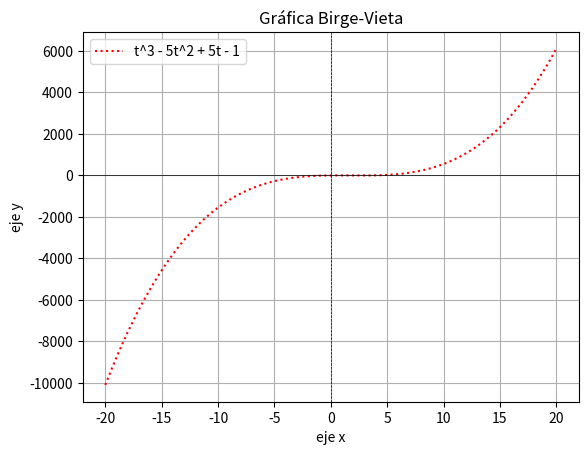

This chart was generated by the following Python code:
import numpy as np
import matplotlib.pyplot as plt

def division_sintetica(coef, xi):
    n = len(coef)
    b = [coef[0]]
    for i in range(1, n):
        b.append(b[i - 1] * xi + coef[i])

    c = [b[0]]
    for i in range(1, n - 1):
        c.append(c[i - 1] * xi + b[i])

    return b, c

coeficientes = [1, -5, 5, -1]
x0 = 0.8

error = lambda a, b: np.abs(b-a/b)

for j in range(5):
    y = x0
    valor_b, valor_c = division_sintetica(coeficientes, y)
    x1 = x0 - (valor_b[3] / valor_c[2])
    x0 = x1
    error_relativo = error(x1, x0)
    print(f'i = {j+1} | x0 = {x0} | xi = {x1} | error = {error_relativo}% \n')

f = lambda t: (t ** 3) - (5 * (t ** 2)) + (5 * t) -1

x = np.linspace(-20,20,500)

y = f(x)

plt.plot(x,y,label='t^3 - 5t^2 + 5t - 1', color='red', linestyle=':')
plt.axhline(0,color='black',linewidth=0.5)
plt.axvline(0, color='black', linewidth=0.5, linestyle='--')
plt.xlabel('eje x')
plt.ylabel('eje y')
plt.title('Gráfica Birge-Vieta')
plt.legend()
plt.grid()
plt.show()





